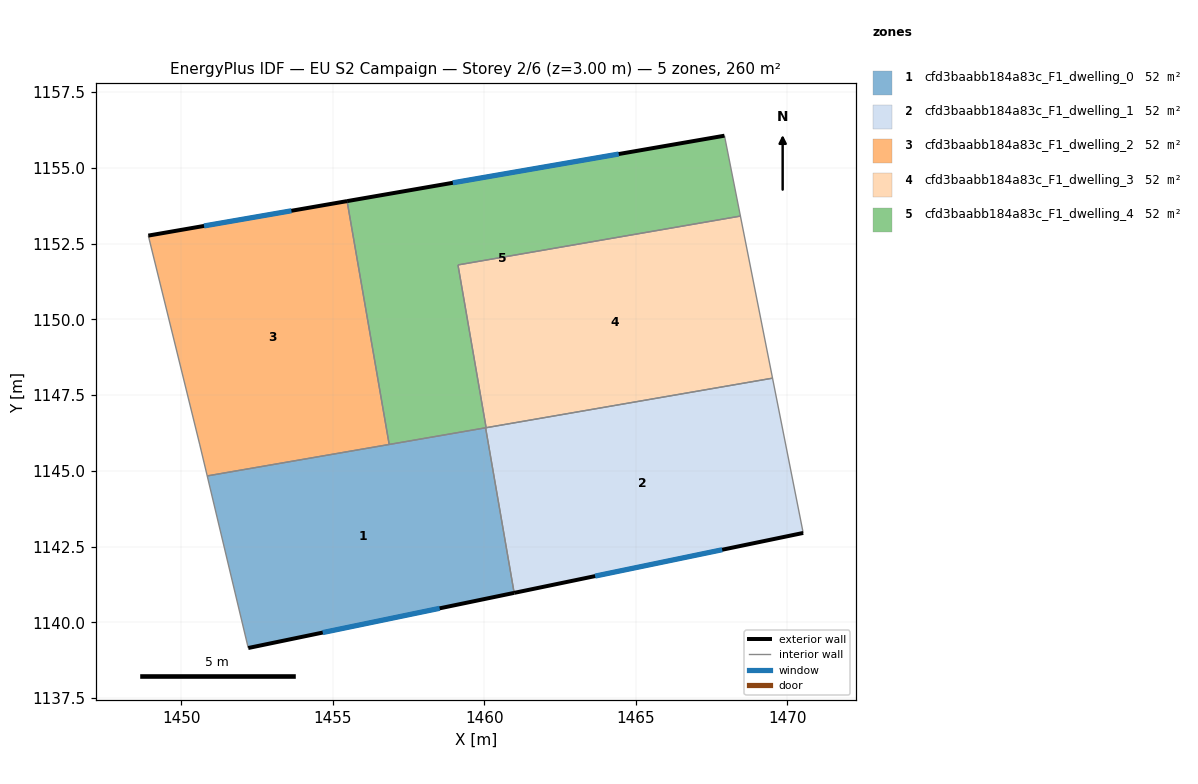
=== STOREY PLAN SPEC (per zone: floor XY polygon, exterior-wall plan segments, windows/doors) ===
zone 1: cfd3baabb184a83c_F1_dwelling_0  (51.9 m²)
  floor: (1460.04, 1146.42) (1460.98, 1140.97) (1452.21, 1139.16) (1450.86, 1144.83)
  exterior wall: (1452.21, 1139.16) – (1460.98, 1140.97)  [9.0 m]
    window: (1454.67, 1139.66) – (1458.53, 1140.46)  [5.2 m²]
  interior walls: 4
zone 2: cfd3baabb184a83c_F1_dwelling_1  (51.9 m²)
  floor: (1469.51, 1148.06) (1470.52, 1142.95) (1460.98, 1140.97) (1460.04, 1146.42)
  exterior wall: (1460.98, 1140.97) – (1470.52, 1142.95)  [9.7 m]
    window: (1463.66, 1141.53) – (1467.85, 1142.40)  [5.6 m²]
  interior walls: 4
zone 3: cfd3baabb184a83c_F1_dwelling_2  (51.9 m²)
  floor: (1455.47, 1153.90) (1456.86, 1145.87) (1450.86, 1144.83) (1450.61, 1145.86) (1448.91, 1152.76)
  exterior wall: (1455.47, 1153.90) – (1448.91, 1152.76)  [6.7 m]
    window: (1453.63, 1153.58) – (1450.75, 1153.08)  [3.9 m²]
  interior walls: 4
zone 4: cfd3baabb184a83c_F1_dwelling_3  (51.9 m²)
  floor: (1468.45, 1153.41) (1469.51, 1148.06) (1460.06, 1146.42) (1459.13, 1151.80)
  interior walls: 4
zone 5: cfd3baabb184a83c_F1_dwelling_4  (51.9 m²)
  floor: (1467.93, 1156.06) (1468.45, 1153.41) (1459.13, 1151.80) (1460.06, 1146.42) (1456.86, 1145.87) (1455.47, 1153.90)
  exterior wall: (1467.93, 1156.06) – (1455.47, 1153.90)  [12.6 m]
    window: (1464.44, 1155.46) – (1458.96, 1154.51)  [7.3 m²]
  interior walls: 6

=== DERIVED (storey summary) ===
Building: EU S2 Campaign
Storey: 2 of 6  (floor level z = 3.00 m)
Storey gross floor area: 259.6 m²
Zones on this storey: 5
  - cfd3baabb184a83c_F1_dwelling_0: floor 51.9 m²; exterior wall 9.0 m (26.9 m²); 1 window(s) 5.2 m²; WWR 19.3%
  - cfd3baabb184a83c_F1_dwelling_1: floor 51.9 m²; exterior wall 9.7 m (29.2 m²); 1 window(s) 5.6 m²; WWR 19.3%
  - cfd3baabb184a83c_F1_dwelling_2: floor 51.9 m²; exterior wall 6.7 m (20.0 m²); 1 window(s) 3.9 m²; WWR 19.3%
  - cfd3baabb184a83c_F1_dwelling_3: floor 51.9 m²
  - cfd3baabb184a83c_F1_dwelling_4: floor 51.9 m²; exterior wall 12.6 m (37.9 m²); 1 window(s) 7.3 m²; WWR 19.3%
Zone adjacency (shared interzone walls):
  - cfd3baabb184a83c_F1_dwelling_0 ↔ cfd3baabb184a83c_F1_dwelling_1
  - cfd3baabb184a83c_F1_dwelling_0 ↔ cfd3baabb184a83c_F1_dwelling_2
  - cfd3baabb184a83c_F1_dwelling_0 ↔ cfd3baabb184a83c_F1_dwelling_4
  - cfd3baabb184a83c_F1_dwelling_1 ↔ cfd3baabb184a83c_F1_dwelling_3
  - cfd3baabb184a83c_F1_dwelling_1 ↔ cfd3baabb184a83c_F1_dwelling_4
  - cfd3baabb184a83c_F1_dwelling_2 ↔ cfd3baabb184a83c_F1_dwelling_4
  - cfd3baabb184a83c_F1_dwelling_3 ↔ cfd3baabb184a83c_F1_dwelling_4